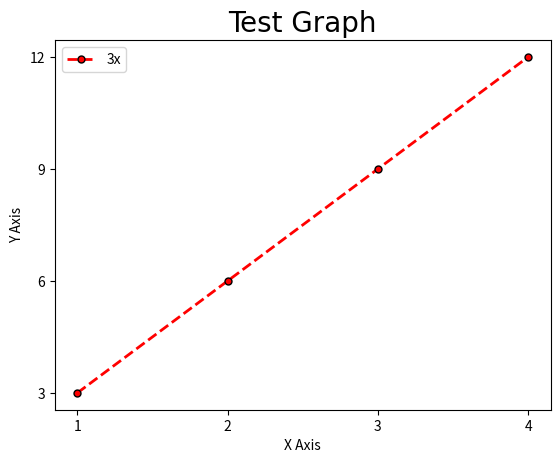

Generate this figure with matplotlib:
import matplotlib.pyplot as plt
import numpy as numpy
import pandas as pd

x=[1,2,3,4]
y=[3,6,9,12]
plt.plot(x,y,label='3x',color='red',linewidth=2,marker='.',markersize=10,markeredgecolor='black',linestyle='--')

plt.title('Test Graph', fontdict={'fontname': 'Comic Sans MS', 'fontsize': 20})
plt.xlabel('X Axis')
plt.ylabel('Y Axis')

plt.xticks([1,2,3,4])
plt.yticks([3,6,9,12])

plt.legend()

plt.show()